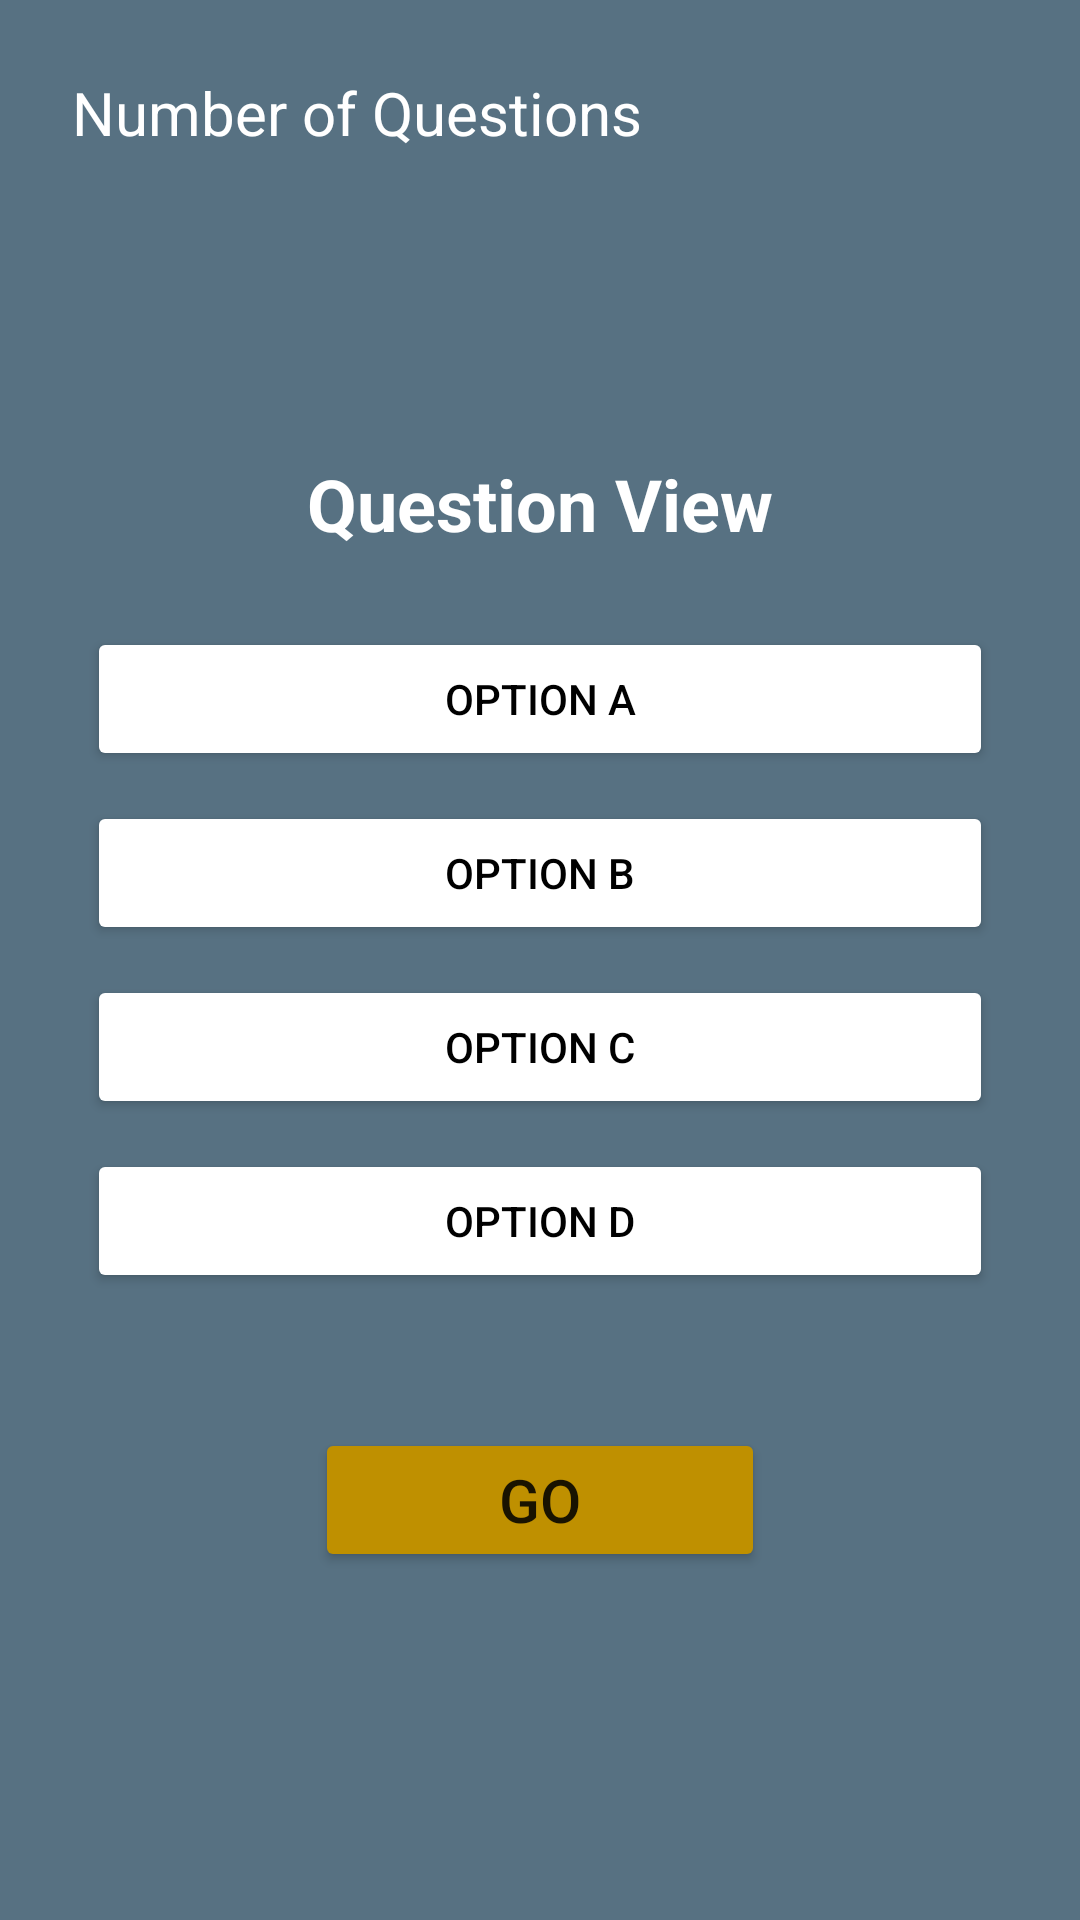

This screen was rendered from an Android layout file. Write that file and the resources it references.
<!-- AndroidManifest.xml: application theme Theme.SisonkeQuiz -->
<!-- res/layout/activity_quiz_screen.xml -->
<?xml version="1.0" encoding="utf-8"?>
<RelativeLayout xmlns:android="http://schemas.android.com/apk/res/android"
    xmlns:app="http://schemas.android.com/apk/res-auto"
    xmlns:tools="http://schemas.android.com/tools"
    android:layout_width="match_parent"
    android:layout_height="match_parent"
    android:padding="24dp"
    android:background="@color/snavy"
    tools:context=".QuizScreen">

    <TextView
        android:layout_width="wrap_content"
        android:layout_height="wrap_content"
        android:id="@+id/numQuestions"
        android:text="Number of Questions"
        android:textSize="20dp"
        android:textColor="@color/white"
        />
    <TextView
        android:layout_width="match_parent"
        android:layout_height="wrap_content"
        android:id="@+id/question"
        android:text="Question View"
        android:textAlignment="center"
        android:textStyle="bold"
        android:layout_above="@+id/optionLayout"
        android:textSize="24dp"
        android:textColor="@color/white"
        android:layout_margin="20dp"/>
    <LinearLayout
        android:layout_width="match_parent"
        android:layout_height="wrap_content"
        android:id="@+id/optionLayout"
        android:layout_centerInParent="true"
        android:orientation="vertical">

        <Button
            android:layout_width="match_parent"
            android:layout_height="wrap_content"
            android:id="@+id/optionA"
            android:layout_margin="5dp"
            android:backgroundTint="@color/white"
            android:text="Option A"
            android:textColor="@color/black"
            />
        <Button
            android:layout_width="match_parent"
            android:layout_height="wrap_content"
            android:id="@+id/optionB"
            android:layout_margin="5dp"
            android:backgroundTint="@color/white"
            android:text="Option B"
            android:textColor="@color/black"
            />
        <Button
            android:layout_width="match_parent"
            android:layout_height="wrap_content"
            android:id="@+id/optionC"
            android:layout_margin="5dp"
            android:backgroundTint="@color/white"
            android:text="Option C"
            android:textColor="@color/black"
            />
        <Button
            android:layout_width="match_parent"
            android:layout_height="wrap_content"
            android:id="@+id/optionD"
            android:layout_margin="5dp"
            android:backgroundTint="@color/white"
            android:text="Option D"
            android:textColor="@color/black"
            />

    </LinearLayout>
    <Button
        android:layout_width="150dp"
        android:layout_height="wrap_content"
        android:layout_centerHorizontal="true"
        android:id="@+id/answerBt"
        android:text="GO"
        android:textSize="20dp"
        android:layout_below="@id/optionLayout"
        android:layout_marginTop="40dp"
        android:backgroundTint="@color/sisonkebrown"
        />



</RelativeLayout>
<!-- resources referenced by this layout -->
<resources>
  <color name="black">#FF000000</color>
  <color name="sisonkebrown">#BF9000</color>
  <color name="snavy">#577182</color>
  <color name="white">#FFFFFFFF</color>
  <style name="Theme.SisonkeQuiz" parent="Theme.MaterialComponents.DayNight.NoActionBar">
          
          <item name="colorPrimary">@color/purple_500</item>
          <item name="colorPrimaryVariant">@color/purple_700</item>
          <item name="colorOnPrimary">@color/white</item>
          
          <item name="colorSecondary">@color/teal_200</item>
          <item name="colorSecondaryVariant">@color/teal_700</item>
          <item name="colorOnSecondary">@color/black</item>
          
          <item name="android:statusBarColor" tools:targetApi="l">?attr/colorPrimaryVariant</item>
          
      </style>
  <color name="purple_500">#FF6200EE</color>
  <color name="purple_700">#FF3700B3</color>
  <color name="teal_200">#FF03DAC5</color>
  <color name="teal_700">#FF018786</color>
</resources>
